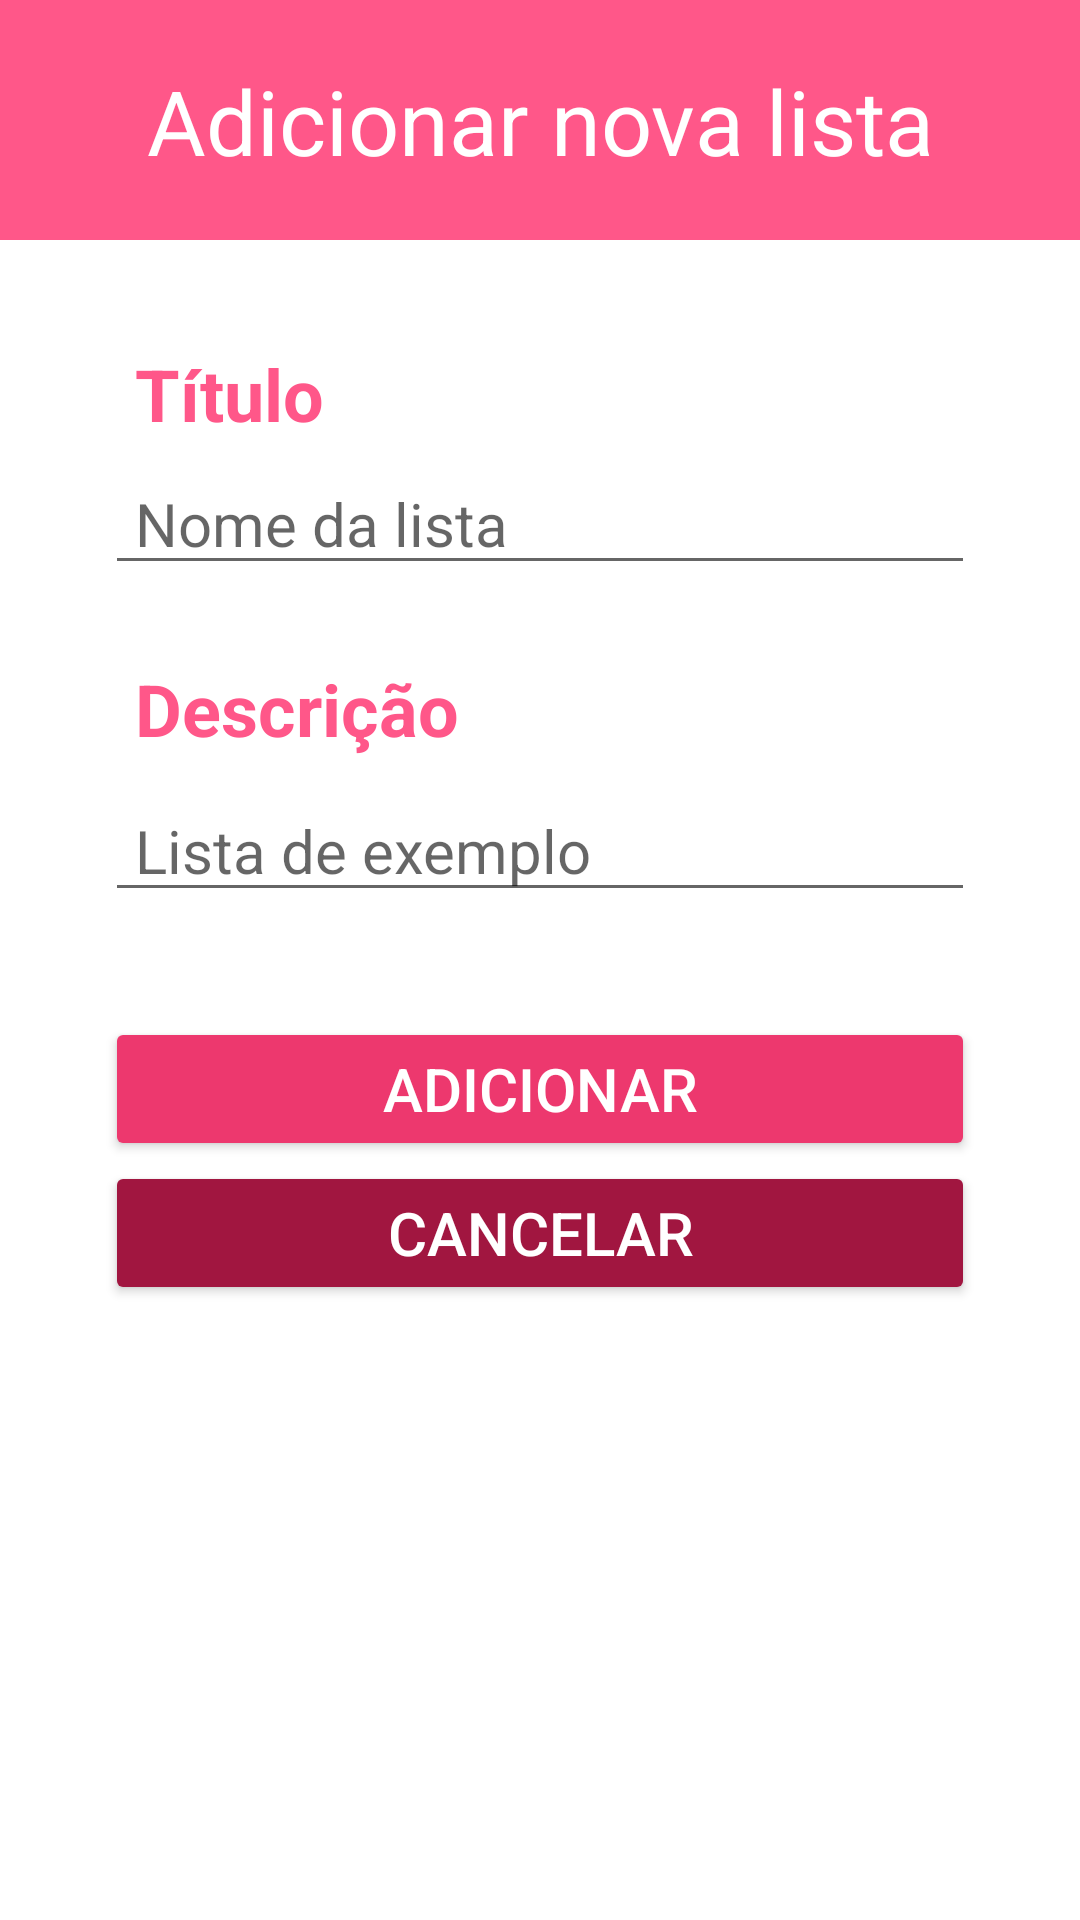

Write the Android layout XML for this screen, with the resource values it uses.
<!-- AndroidManifest.xml: application theme Theme.Listee -->
<!-- res/layout/activity_new_list.xml -->
<?xml version="1.0" encoding="utf-8"?>

<androidx.constraintlayout.widget.ConstraintLayout xmlns:android="http://schemas.android.com/apk/res/android"
    xmlns:app="http://schemas.android.com/apk/res-auto"
    xmlns:tools="http://schemas.android.com/tools"
    android:layout_width="match_parent"
    android:layout_height="match_parent"
    tools:context=".NewListActivity">

    <ImageView
        android:id="@+id/new_list_header"
        android:layout_width="0dp"
        android:layout_height="80dp"
        app:layout_constraintEnd_toEndOf="parent"
        app:layout_constraintStart_toStartOf="parent"
        app:layout_constraintTop_toTopOf="parent"
        app:srcCompat="@color/pink" />

    <TextView
        android:layout_width="wrap_content"
        android:layout_height="wrap_content"
        android:layout_margin="20dp"
        android:text="Adicionar nova lista"
        android:textColor="@color/white"
        android:textSize="30sp"
        app:layout_constraintEnd_toEndOf="parent"
        app:layout_constraintStart_toStartOf="parent"
        app:layout_constraintTop_toTopOf="parent" />

    <TextView
        android:id="@+id/new_list_nome_info"
        android:layout_width="wrap_content"
        android:layout_height="40dp"
        android:text="Título"
        android:textSize="24sp"
        android:textColor="@color/pink"
        android:textStyle="bold"
        app:layout_constraintTop_toBottomOf="@id/new_list_header"
        app:layout_constraintLeft_toLeftOf="parent"
        android:layout_marginHorizontal="45dp"
        android:layout_marginTop="35dp"/>

    <EditText
        android:id="@+id/new_list_nome_input"
        android:layout_width="0dp"
        android:layout_height="40dp"
        android:hint="Nome da lista"
        android:textSize="20sp"
        android:paddingHorizontal="10sp"
        app:layout_constraintTop_toBottomOf="@id/new_list_nome_info"
        app:layout_constraintLeft_toLeftOf="parent"
        app:layout_constraintRight_toRightOf="parent"
        android:layout_marginHorizontal="35dp"
        />

    <TextView
        android:id="@+id/new_list_description_info"
        android:layout_width="wrap_content"
        android:layout_height="40dp"
        android:text="Descrição"
        android:textSize="24sp"
        android:textColor="@color/pink"
        android:textStyle="bold"
        app:layout_constraintTop_toBottomOf="@id/new_list_nome_input"
        app:layout_constraintLeft_toLeftOf="parent"
        android:layout_marginHorizontal="45dp"
        android:layout_marginTop="25dp"/>

    <EditText
        android:id="@+id/new_list_description_input"
        android:hint="Lista de exemplo"
        android:inputType="textMultiLine"
        android:layout_width="0dp"
        android:layout_height="wrap_content"
        android:textSize="20sp"
        android:paddingHorizontal="10sp"
        app:layout_constraintTop_toBottomOf="@id/new_list_description_info"
        app:layout_constraintLeft_toLeftOf="parent"
        app:layout_constraintRight_toRightOf="parent"
        android:layout_marginHorizontal="35dp"/>

    <Button
        android:id="@+id/new_list_btn_save"
        android:layout_width="0dp"
        android:layout_height="wrap_content"
        android:text="Adicionar"
        android:textSize="20sp"
        android:textColor="@color/white"
        android:backgroundTint="@color/pink_100"
        android:layout_marginTop="35dp"
        android:layout_marginHorizontal="35dp"
        app:layout_constraintLeft_toLeftOf="parent"
        app:layout_constraintRight_toRightOf="parent"
        app:layout_constraintTop_toBottomOf="@id/new_list_description_input"
        />

    <Button
        android:id="@+id/new_list_btn_cancel"
        android:layout_width="0dp"
        android:layout_height="wrap_content"
        android:text="Cancelar"
        android:textSize="20sp"
        android:textColor="@color/white"
        android:backgroundTint="@color/pink_200"
        android:layout_marginHorizontal="35dp"
        app:layout_constraintLeft_toLeftOf="parent"
        app:layout_constraintRight_toRightOf="parent"
        app:layout_constraintTop_toBottomOf="@id/new_list_btn_save"
        />

</androidx.constraintlayout.widget.ConstraintLayout>
<!-- resources referenced by this layout -->
<resources>
  <color name="pink">#FF5789</color>
  <color name="pink_100">#ED386E</color>
  <color name="pink_200">#A11640</color>
  <color name="white">#FFFFFFFF</color>
  <style name="Theme.Listee" parent="Theme.MaterialComponents.Light.NoActionBar">
          
  
  
  
          
  
  
  
          
          <item name="android:statusBarColor" tools:targetApi="l">@color/pink_200</item>
          
      </style>
</resources>
